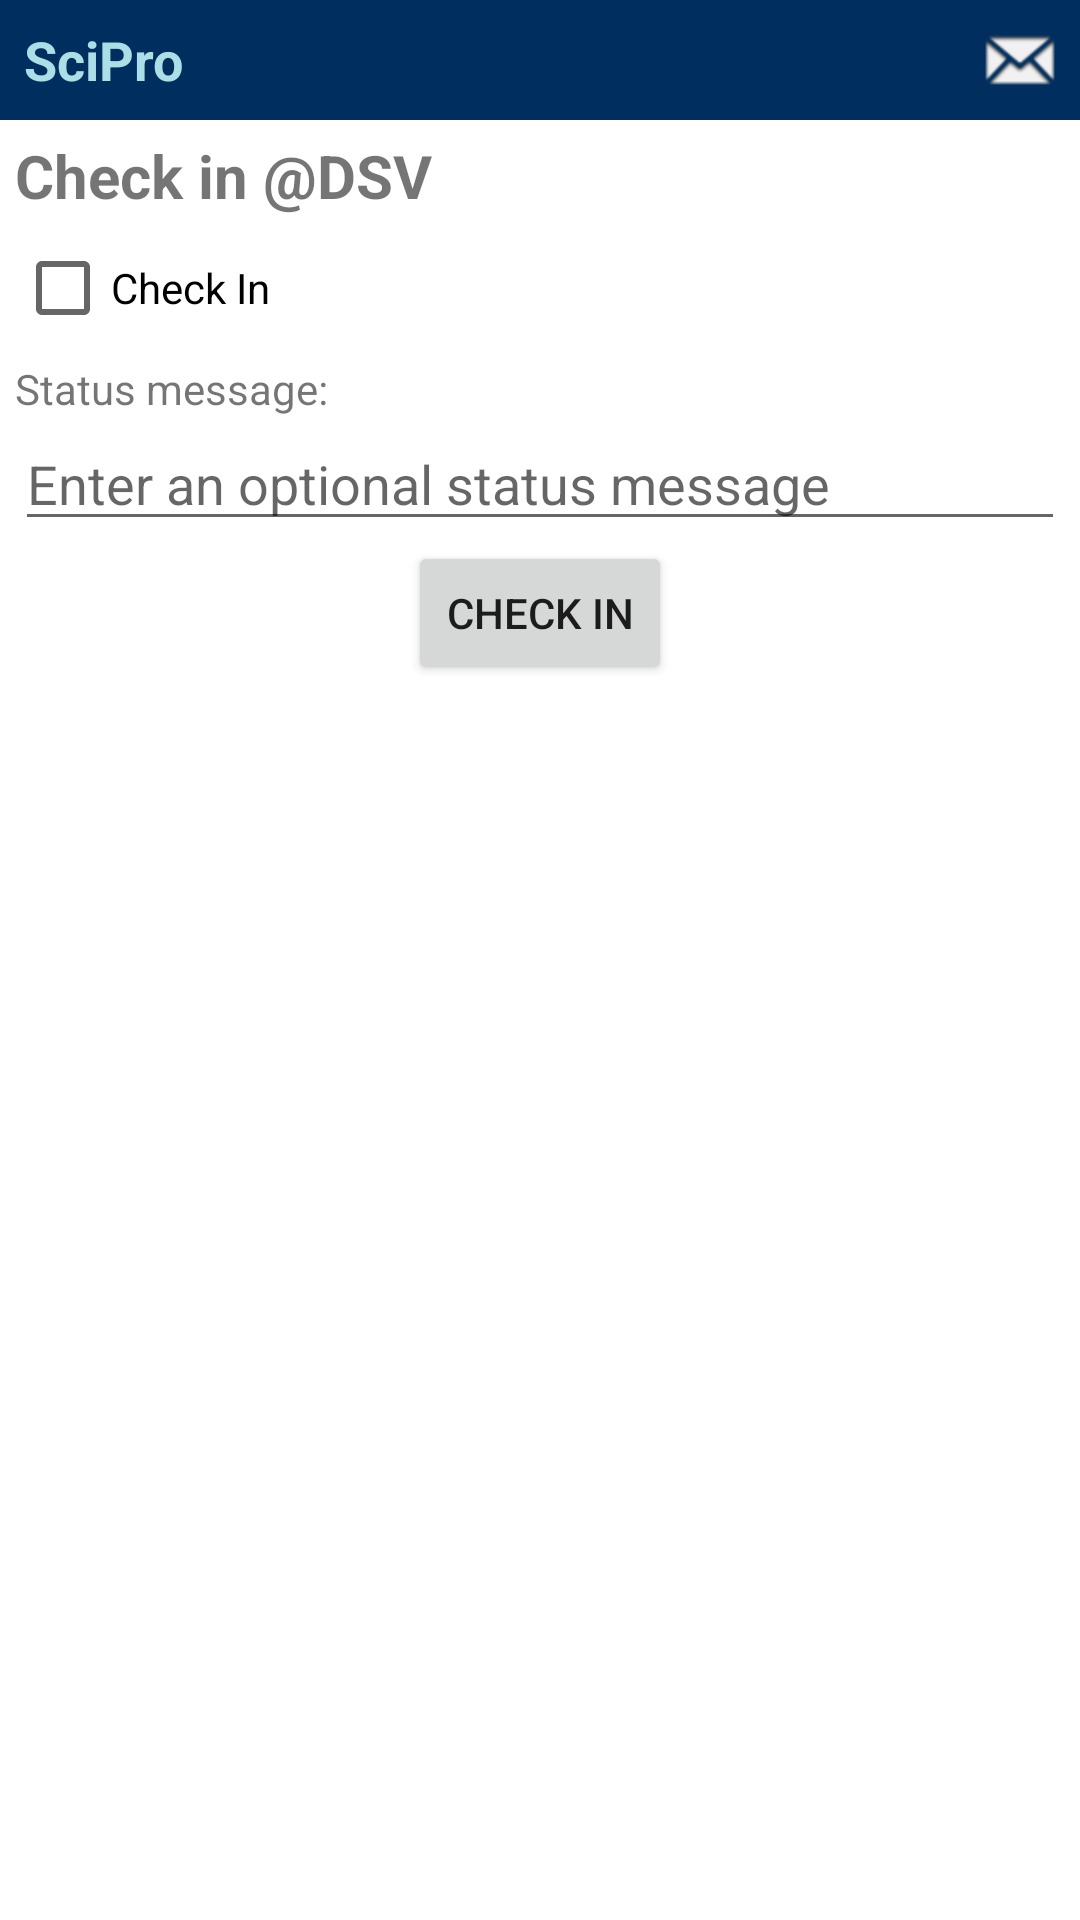

Android layout source for this screen:
<!-- AndroidManifest.xml: fallback theme Theme.MaterialComponents.DayNight.NoActionBar -->
<!-- res/layout/activity_status_checkin.xml -->
<?xml version="1.0" encoding="utf-8"?>

<RelativeLayout
        xmlns:android="http://schemas.android.com/apk/res/android"
        android:layout_width="fill_parent"
        android:layout_height="wrap_content">
    <include layout="@layout/header" android:id="@+id/header"/>
    <RelativeLayout
    		android:layout_below="@id/header"
    		android:paddingTop="5dp"
    		android:paddingLeft="5dp"
    		android:paddingRight="5dp"
    		android:layout_width="fill_parent"
        	android:layout_height="wrap_content">
	    <TextView
	            android:id="@+id/status_title"
	            android:layout_width="fill_parent"
	            android:layout_height="wrap_content"
	            android:text="Check in @DSV"
	            android:textSize="20dp"
	            android:textStyle="bold" />
	    <CheckBox
	            android:id="@+id/checkin_checkbox"
	            android:layout_height="wrap_content"
	            android:layout_width="wrap_content"
	            android:layout_below="@id/status_title"
	            android:text="Check In"/>
	    <TextView
	            android:id="@+id/checkin_status_label"
	            android:layout_width="fill_parent"
	            android:layout_height="wrap_content"
	            android:layout_below="@id/checkin_checkbox"
	            android:text="Status message:" />
	    <EditText
	            android:id="@+id/checkin_status_text"
	            android:layout_width="fill_parent"
	            android:layout_height="wrap_content"
	            android:layout_below="@id/checkin_status_label"
	            android:hint="Enter an optional status message"/>
	    <Button
	            android:id="@+id/checkin_button"
	            android:layout_width="wrap_content"
	            android:layout_height="wrap_content"
	            android:layout_centerHorizontal="true"
	            android:layout_below="@id/checkin_status_text"
	            android:text="Check in"/>
    </RelativeLayout>
</RelativeLayout>
<!-- res/layout/header.xml (included above) -->
<?xml version="1.0" encoding="utf-8"?>
<RelativeLayout
        xmlns:android="http://schemas.android.com/apk/res/android"
        android:layout_width="fill_parent"
        android:layout_height="@dimen/header_size"
        android:background="@color/header_background"
        android:padding="0dip">
    <ImageView
            android:id="@+id/header_logo"
            android:layout_width="@dimen/header_size"
            android:layout_height="wrap_content"
            android:layout_centerVertical="true"
            android:src="@drawable/header_logo"
            android:visibility="gone"/>
    <ImageButton
            android:id="@+id/header_home_btn"
            android:layout_width="@dimen/header_size"
            android:layout_height="fill_parent"
            android:layout_alignWithParentIfMissing="true"
            android:layout_alignParentLeft="true"
            android:layout_alignParentTop="true"
            android:layout_alignParentBottom="true"
            android:layout_toRightOf="@id/header_logo"
            android:src="@drawable/ic_tab_home"
            android:background="@drawable/header_btn"
            android:visibility="gone"
            android:onClick="onHeaderHomeClick"/>
    <TextView
            android:id="@+id/header_title"
            android:text="@string/app_name"
            android:textColor="@color/header_foreground"
            android:layout_width="wrap_content"
            android:layout_height="wrap_content"
            android:layout_alignParentTop="true"
            android:layout_alignParentBottom="true"
            android:layout_toRightOf="@id/header_home_btn"
            android:textSize="@dimen/font_size_medium"
            android:paddingLeft="8dip"
            android:textStyle="bold"
            android:gravity="center_vertical"/>
    <ImageButton
            android:id="@+id/header_message_btn"
            android:layout_width="@dimen/header_size"
            android:layout_height="fill_parent"
            android:layout_alignWithParentIfMissing="true"
            android:layout_alignParentRight="true"
            android:layout_alignParentTop="true"
            android:layout_alignParentBottom="true"
            android:src="@drawable/ic_tab_message"
            android:background="@drawable/header_btn"
            android:onClick="onHeaderMessagesClick" />
    <ImageButton
            android:id="@+id/header_new_message_btn"
            android:layout_width="@dimen/header_size"
            android:layout_height="fill_parent"
            android:layout_alignWithParentIfMissing="true"
            android:layout_alignParentRight="true"
            android:layout_alignParentTop="true"
            android:layout_alignParentBottom="true"
            android:src="@drawable/ic_tab_new_message"
            android:background="@drawable/header_btn"
            android:visibility="gone" />
</RelativeLayout>
<!-- resources referenced by this layout -->
<resources>
  <color name="header_background">#ff002f5f</color>
  <color name="header_foreground">#ffacdee6</color>
  <dimen name="font_size_medium">18sp</dimen>
  <dimen name="header_size">40dip</dimen>
  <!-- drawable header_logo: png bitmap (drawable-hdpi, 1848 bytes) -->
  <!-- drawable ic_tab_home (drawable) -->
  <?xml version="1.0" encoding="utf-8"?>
  
  <selector xmlns:android="http://schemas.android.com/apk/res/android">
      
      <item android:drawable="@drawable/ic_tab_home_selected"
            android:state_selected="true" />
      
      <item android:drawable="@drawable/ic_tab_home_unselected" />
  </selector>
  <!-- drawable ic_tab_message (drawable) -->
  <?xml version="1.0" encoding="utf-8"?>
  <selector xmlns:android="http://schemas.android.com/apk/res/android">
    <item android:state_selected="true" android:state_pressed="false" android:drawable="@drawable/ic_tab_message_selected" />
    <item android:drawable="@drawable/ic_tab_message_unselected" />
  </selector>
  <!-- drawable ic_tab_new_message (drawable) -->
  <?xml version="1.0" encoding="utf-8"?>
  <selector xmlns:android="http://schemas.android.com/apk/res/android">
    <item android:state_selected="true" android:state_pressed="false" android:drawable="@drawable/ic_tab_new_message_selected" />
    <item android:drawable="@drawable/ic_tab_new_message_unselected" />
  </selector>
  <string name="app_name">SciPro</string>
  <!-- drawable ic_tab_home_selected: png bitmap (drawable-hdpi, 2283 bytes) -->
  <!-- drawable ic_tab_home_unselected: png bitmap (drawable-hdpi, 2464 bytes) -->
  <!-- drawable ic_tab_message_selected: png bitmap (drawable-hdpi, 2203 bytes) -->
  <!-- drawable ic_tab_message_unselected: png bitmap (drawable-hdpi, 2422 bytes) -->
  <!-- drawable ic_tab_new_message_selected: png bitmap (drawable-hdpi, 2224 bytes) -->
  <!-- drawable ic_tab_new_message_unselected: png bitmap (drawable-hdpi, 2493 bytes) -->
</resources>
